Dataset: Dataset-TSTH (GitHub, CRISTIANNICOLASTAMBUNAN12/Dataset-TSTH). Classes: sehat, tidak sehat.

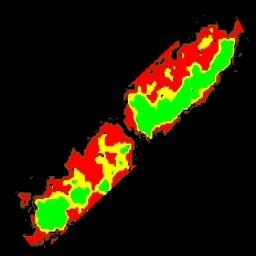
Label: tidak sehat

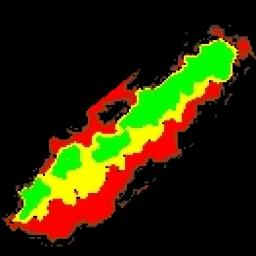
Label: tidak sehat

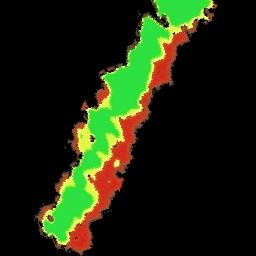
Label: sehat

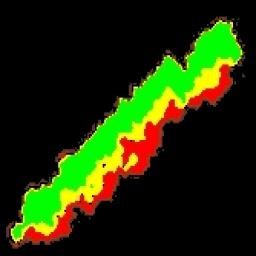
Label: sehat

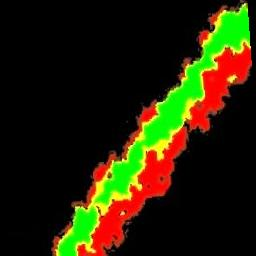
Label: tidak sehat

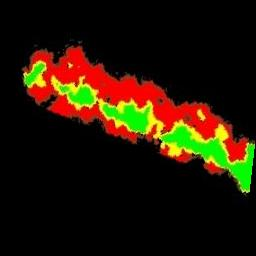
Label: tidak sehat
